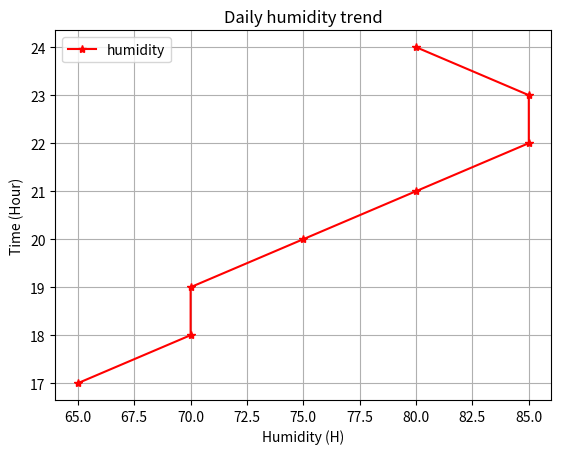

Write Python code to recreate this figure.
import matplotlib.pyplot as plt

x = [65, 70, 70, 75, 80, 85, 85, 80]
y = [17, 18, 19, 20, 21, 22, 23, 24]

plt.plot(x, y, marker = '*', linestyle = '-', color = 'red', label = "humidity")
plt.title("Daily humidity trend")
plt.xlabel("Humidity (H)")
plt.ylabel("Time (Hour)")
plt.legend()
plt.grid(True)
plt.show()